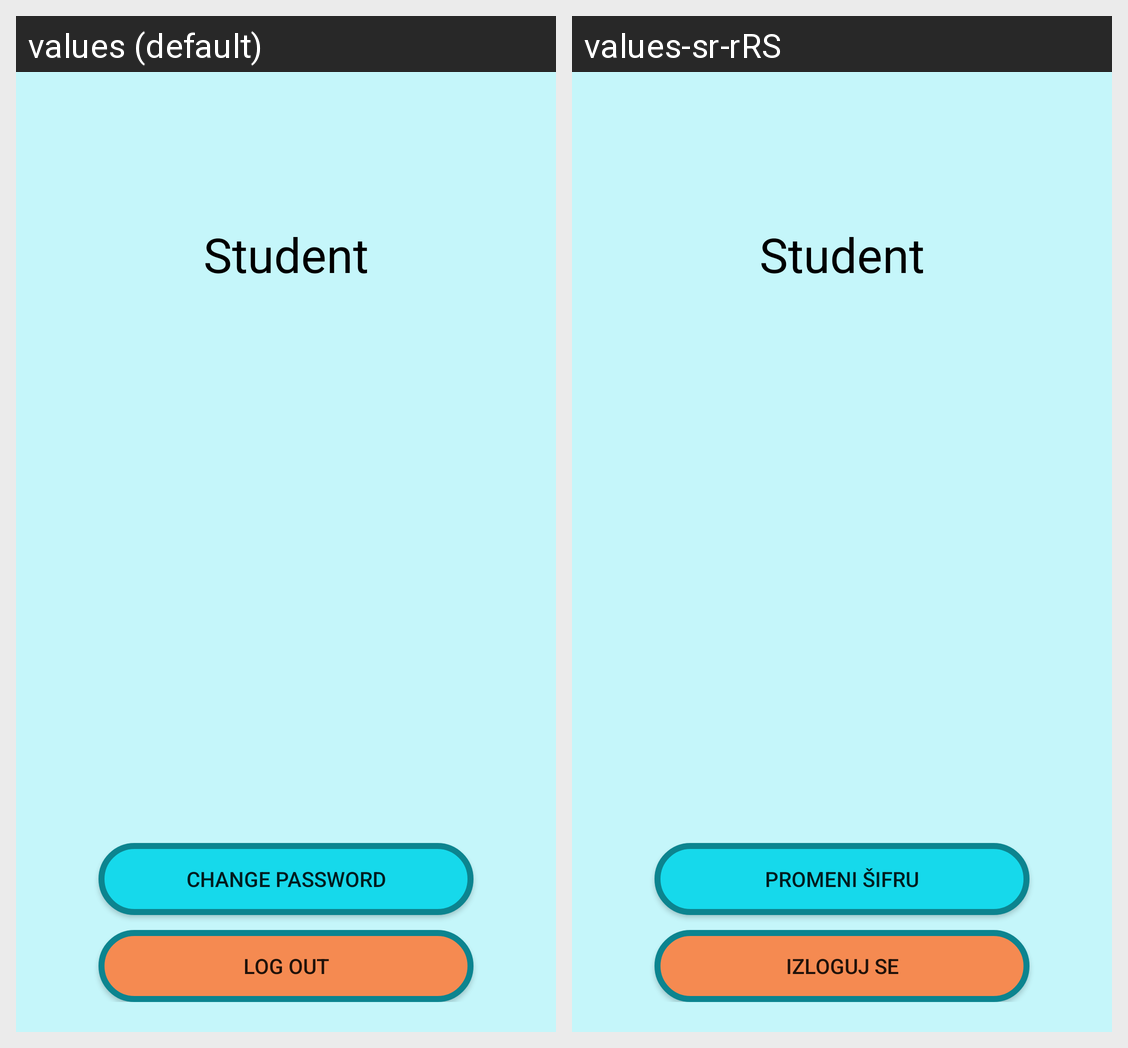

Strings drawn on this Android screen and how each of the app's shown locales translates them:
Android screen res/layout/fragment_profile.xml rendered under 2 locales, left to right: values (default), values-sr-rRS. Device: Nexus 5 (rendered at 1080×1920; each locale shown at half size, 540×960, under a caption strip naming it); theme Theme.RafDnevnjak.
Strings drawn on this screen, with the default value and each locale's value (text and hints the layout hard-codes, and strings that could not be matched under every locale, appear in the picture but are not listed):

student
  values: Student
  values-sr-rRS: Student

change_password
  values: Change password
  values-sr-rRS: Promeni šifru

log_out
  values: Log out
  values-sr-rRS: Izloguj se
